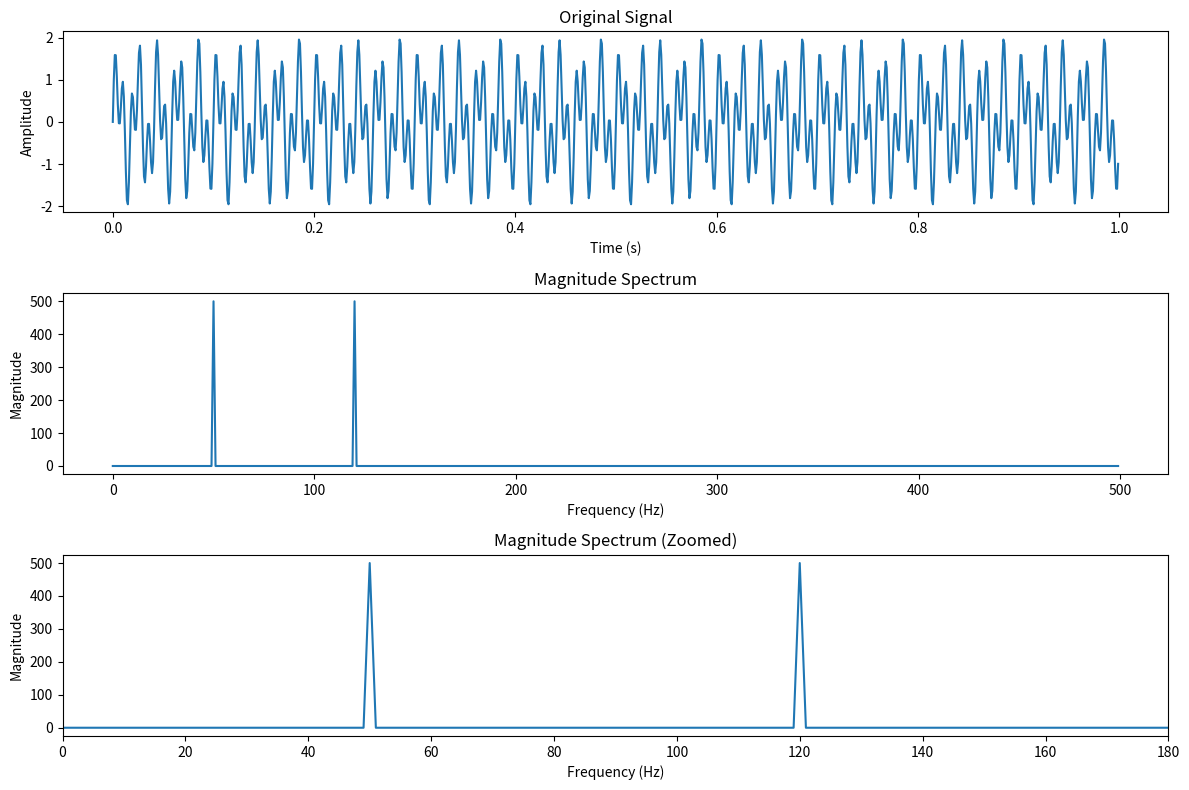

Here is the Python script that generated this plot:
import numpy as np
import matplotlib.pyplot as plt

def analyze_signal_fft(f1, f2, fs, duration):
    """
    Analyze the frequency components of a signal s(t) = sin(2πf1t) + sin(2πf2t)
    using Fast Fourier Transform (FFT).

    Parameters:
    f1 (float): Frequency of the first sine component in Hz
    f2 (float): Frequency of the second sine component in Hz
    fs (float): Sampling frequency in Hz
    duration (float): Duration of the signal in seconds

    Returns:
    None (displays plots)
    """
    # Generate time array
    t = np.linspace(0, duration, int(fs * duration), endpoint=False)

    # Generate the signal
    s = np.sin(2 * np.pi * f1 * t) + np.sin(2 * np.pi * f2 * t)

    # Compute the FFT
    fft_result = np.fft.fft(s)
    
    # Compute the frequency array
    freqs = np.fft.fftfreq(len(t), 1/fs)

    # Compute the magnitude spectrum
    magnitude_spectrum = np.abs(fft_result)

    # Plot the original signal
    plt.figure(figsize=(12, 8))
    plt.subplot(3, 1, 1)
    plt.plot(t, s)
    plt.title('Original Signal')
    plt.xlabel('Time (s)')
    plt.ylabel('Amplitude')

    # Plot the magnitude spectrum
    plt.subplot(3, 1, 2)
    plt.plot(freqs[:len(freqs)//2], magnitude_spectrum[:len(freqs)//2])
    plt.title('Magnitude Spectrum')
    plt.xlabel('Frequency (Hz)')
    plt.ylabel('Magnitude')

    # Plot the magnitude spectrum (zoomed)
    plt.subplot(3, 1, 3)
    plt.plot(freqs[:len(freqs)//2], magnitude_spectrum[:len(freqs)//2])
    plt.title('Magnitude Spectrum (Zoomed)')
    plt.xlabel('Frequency (Hz)')
    plt.ylabel('Magnitude')
    plt.xlim(0, max(f1, f2) * 1.5)

    plt.tight_layout()
    plt.show()

    # Print the detected frequency components
    threshold = 0.1 * np.max(magnitude_spectrum)
    detected_freqs = freqs[magnitude_spectrum > threshold]
    detected_freqs = detected_freqs[detected_freqs > 0]
    print("Detected frequency components:")
    for freq in detected_freqs:
        print(f"{freq:.2f} Hz")

# Analyze the signal
analyze_signal_fft(f1=50, f2=120, fs=1000, duration=1)